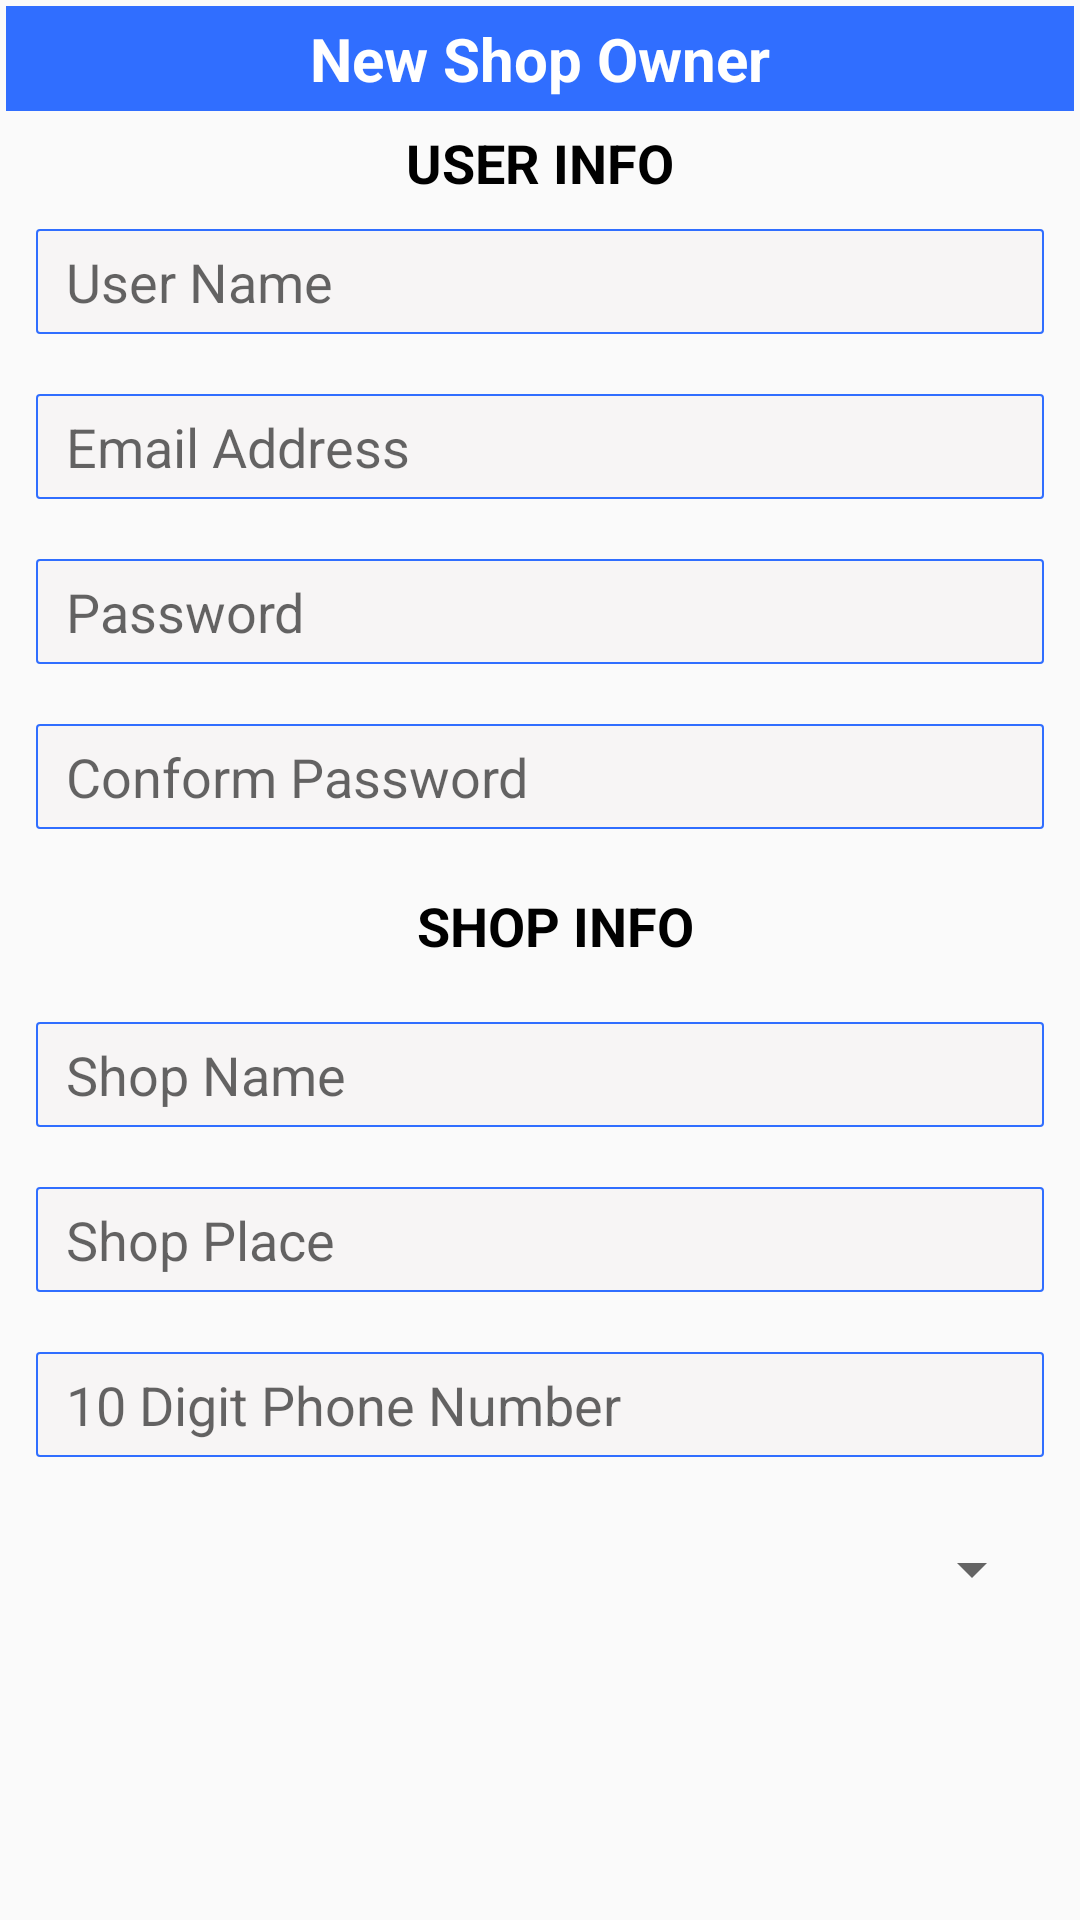

Layout XML and referenced resources for this Android screen:
<!-- AndroidManifest.xml: application theme AppTheme -->
<!-- res/layout/shop_prompt.xml -->
<?xml version="1.0" encoding="utf-8"?>
<LinearLayout xmlns:android="http://schemas.android.com/apk/res/android"
    android:layout_width="match_parent"
    android:layout_height="match_parent"
    xmlns:app="http://schemas.android.com/apk/res-auto"
    android:orientation="vertical"
    android:padding="2dp"
    android:id="@+id/layout_root">



    <TextView
        android:layout_width="match_parent"
        android:layout_height="35dp"
        android:text="New Shop Owner"
        android:textSize="20sp"
        android:textStyle="bold"
        android:textColor="@color/colorWhite"
        android:gravity="center"
        android:background="@color/colorBlue"/>
    <LinearLayout
        android:layout_width="match_parent"
        android:layout_height="wrap_content"
        android:orientation="vertical">

        <TextView
            android:layout_width="match_parent"
            android:layout_height="wrap_content"
            android:text="User Info"
            android:textColor="@color/colorBlack"
            android:textStyle="bold"
            android:textSize="18sp"
            android:layout_marginTop="5dp"
            android:gravity="center"
            android:textAllCaps="true"/>

        <EditText
            android:id="@+id/newshopname"
            android:layout_width="match_parent"
            android:layout_height="35dp"
            android:layout_margin="10dp"
            android:paddingLeft="10dp"
            android:background="@drawable/address_style"
            android:hint="User Name" />
        <EditText
            android:layout_width="match_parent"
            android:layout_height="35dp"
            android:hint="Email Address"
            android:id="@+id/newshopemail"
            android:layout_margin="10dp"
            android:paddingLeft="10dp"
            android:inputType="textEmailAddress"
            android:background="@drawable/address_style"/>
        <EditText
            android:layout_width="match_parent"
            android:layout_height="35dp"
            android:hint="Password"
            android:layout_margin="10dp"
            android:paddingLeft="10dp"
            android:id="@+id/newshoppassword"
            android:background="@drawable/address_style"/>
        <EditText
            android:layout_width="match_parent"
            android:layout_height="35dp"
            android:hint="Conform Password"
            android:layout_margin="10dp"
            android:paddingLeft="10dp"
            android:id="@+id/newshoppassword1"
            android:background="@drawable/address_style"/>
        <TextView
            android:layout_width="match_parent"
            android:layout_height="wrap_content"
            android:text="Shop Info"
            android:textColor="@color/colorBlack"
            android:textStyle="bold"
            android:textSize="18sp"
            android:layout_margin="10dp"
            android:paddingLeft="10dp"
            android:gravity="center"
            android:textAllCaps="true"/>
        <EditText
            android:layout_width="match_parent"
            android:layout_height="35dp"
            android:hint="Shop Name"
            android:layout_margin="10dp"
            android:paddingLeft="10dp"
            android:id="@+id/newusershopname"
            android:background="@drawable/address_style"/>
        <EditText
            android:layout_width="match_parent"
            android:layout_height="35dp"
            android:hint="Shop Place"
            android:layout_margin="10dp"
            android:paddingLeft="10dp"
            android:id="@+id/newusershopplace"
            android:background="@drawable/address_style"/>
        <EditText
            android:layout_width="match_parent"
            android:layout_height="35dp"
            android:hint="10 Digit Phone Number"
            android:layout_margin="10dp"
            android:paddingLeft="10dp"
            android:inputType="number"
            android:maxLength="10"
            android:id="@+id/newuserphonenumber"
            android:background="@drawable/address_style"/>
        <Spinner
            android:layout_width="match_parent"
            android:layout_height="35dp"
            android:tooltipText="Type"
            android:layout_margin="10dp"
            android:paddingLeft="10dp"
            android:id="@+id/newusershoptype"/>
        <ImageView
            android:layout_width="100dp"
            android:layout_height="100dp"
            android:src="@drawable/ic_image_"
            android:layout_gravity="center"
            android:id="@+id/newusershopimage"/>


    </LinearLayout>
    <RelativeLayout
        android:layout_width="match_parent"
        android:layout_height="wrap_content">
        <Button
            android:layout_width="wrap_content"
            android:layout_height="35dp"
            android:text="Cancel"
            android:id="@+id/newshopcancelbtn"
            android:textColor="@color/colorWhite"
            android:background="@color/colorgrey"
            android:layout_marginTop="10dp"
            android:layout_marginBottom="10dp"
            android:layout_alignParentLeft="true"
            android:layout_marginLeft="20dp"/>

        <Button
            android:layout_width="wrap_content"
            android:layout_height="35dp"
            android:background="@color/colorBlue"
            android:text="Save"
            android:layout_marginTop="10dp"
            android:id="@+id/newshopsavebtn"
            android:textColor="@color/colorWhite"
            android:layout_alignParentRight="true"
            android:layout_marginRight="20dp"/>

    </RelativeLayout>

</LinearLayout>
<!-- resources referenced by this layout -->
<resources>
  <color name="colorBlack">#000000</color>
  <color name="colorBlue">#306EFF</color>
  <color name="colorWhite">#FFFFFF</color>
  <color name="colorgrey">#AF9C9C</color>
  <!-- drawable address_style (drawable-v24) -->
  <?xml version="1.0" encoding="utf-8"?>
  <selector xmlns:android="http://schemas.android.com/apk/res/android">
  <item>
      <shape android:shape="rectangle">
          <solid android:color="#72F1ECEC"/>
          <stroke
              android:color="@color/colorBlue"
              android:width=".5dp"/>
          <corners
              android:radius="1dp"/>
      </shape>
  </item>
  </selector>
  <style name="AppTheme" parent="Theme.AppCompat.Light.DarkActionBar">
          
          <item name="colorPrimary">@color/colorPrimary</item>
          <item name="colorPrimaryDark">@color/colorPrimaryDark</item>
          <item name="colorAccent">@color/colorAccent</item>
      </style>
  <color name="colorPrimary">#306EFF</color>
  <color name="colorPrimaryDark">#306EFF</color>
  <color name="colorAccent">#306EFF</color>
</resources>
